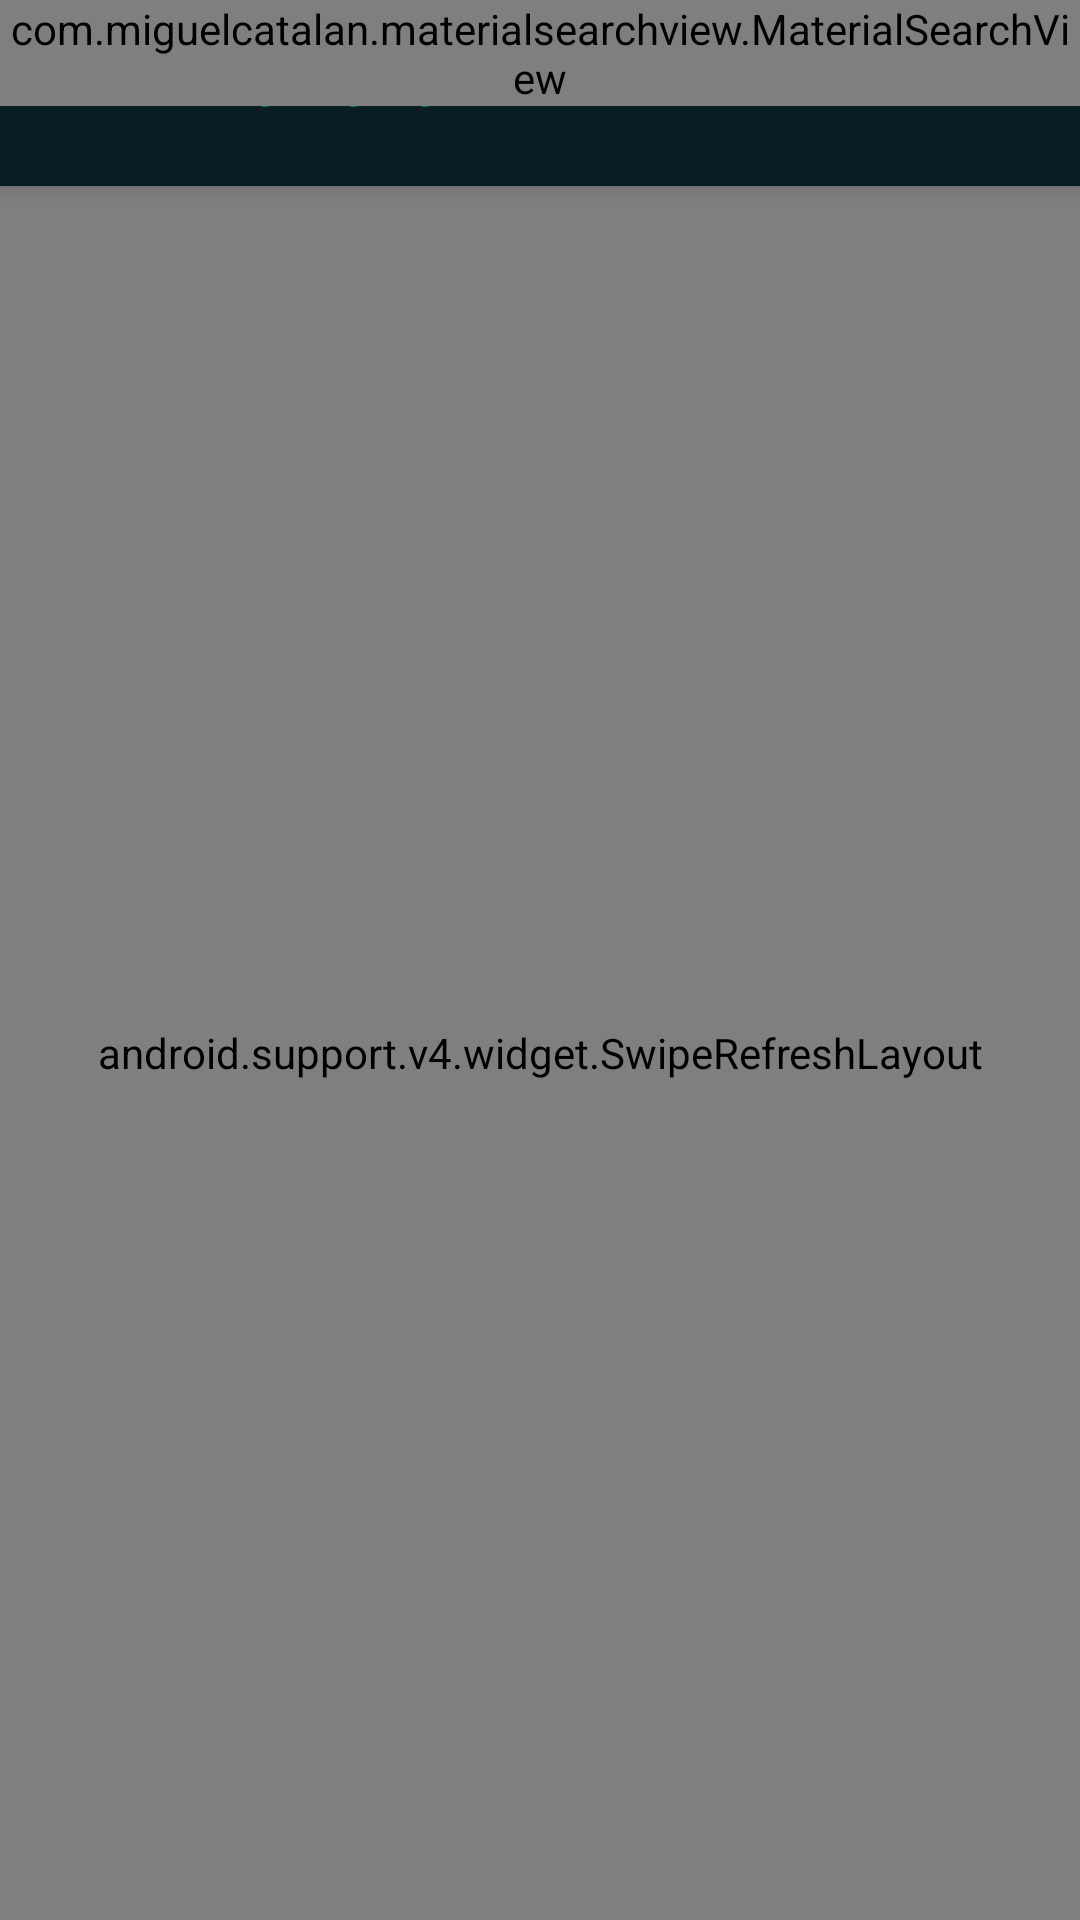

Here is an Android app screen rendered from its layout file. Give the layout XML and the strings, colors and styles it references.
<!-- AndroidManifest.xml: activity theme AppTheme.NoActionBar -->
<!-- res/layout/activity_main.xml -->
<?xml version="1.0" encoding="utf-8"?>
<android.support.design.widget.CoordinatorLayout xmlns:android="http://schemas.android.com/apk/res/android"
    xmlns:app="http://schemas.android.com/apk/res-auto"
    xmlns:tools="http://schemas.android.com/tools"
    android:layout_width="match_parent"
    android:layout_height="match_parent"
    tools:context="com.husnikamal.movex.activity.MainActivity">

    <android.support.design.widget.AppBarLayout
        android:id="@+id/appBar"
        android:layout_width="match_parent"
        android:layout_height="wrap_content"
        android:theme="@style/AppTheme.AppBarOverlay">

        <android.support.v7.widget.Toolbar
            android:id="@+id/toolbar"
            android:layout_width="match_parent"
            android:layout_height="wrap_content"
            android:background="?attr/colorPrimary"
            app:contentInsetLeft="0dp"
            app:contentInsetStart="0dp">

            <FrameLayout
                android:layout_width="match_parent"
                android:layout_height="wrap_content">

                <LinearLayout
                    android:id="@+id/toolbarTitle"
                    android:layout_width="match_parent"
                    android:layout_height="wrap_content">

                    <ImageView
                        android:layout_width="30dp"
                        android:layout_height="30dp"
                        android:layout_marginBottom="16dp"
                        android:layout_marginLeft="16dp"
                        android:layout_marginTop="16dp"
                        android:src="@drawable/tmdb" />

                    <TextView
                        android:layout_width="wrap_content"
                        android:layout_height="wrap_content"
                        android:layout_margin="16dp"
                        android:text="The Movie DB"
                        android:textColor="@color/colorAccent"
                        android:textSize="18sp"
                        android:textStyle="bold" />
                </LinearLayout>

                <com.miguelcatalan.materialsearchview.MaterialSearchView
                    android:id="@+id/search_view"
                    android:layout_width="match_parent"
                    android:layout_height="wrap_content"
                    android:textColor="@color/colorAccent" />
            </FrameLayout>
        </android.support.v7.widget.Toolbar>
    </android.support.design.widget.AppBarLayout>
    <include layout="@layout/content_main" />
</android.support.design.widget.CoordinatorLayout>
<!-- res/layout/content_main.xml (included above) -->
<?xml version="1.0" encoding="utf-8"?>
<FrameLayout xmlns:android="http://schemas.android.com/apk/res/android"
    xmlns:app="http://schemas.android.com/apk/res-auto"
    xmlns:tools="http://schemas.android.com/tools"
    android:layout_width="match_parent"
    android:layout_height="match_parent"
    app:layout_behavior="@string/appbar_scrolling_view_behavior"
    tools:context="com.husnikamal.movex.activity.MainActivity"
    tools:showIn="@layout/activity_main">

    <android.support.v4.widget.SwipeRefreshLayout
        android:id="@+id/swipe_main"
        android:layout_width="match_parent"
        android:layout_height="match_parent">

        <android.support.v7.widget.RecyclerView
            android:id="@+id/recyclerView"
            android:layout_width="match_parent"
            android:layout_height="match_parent" />

        <ProgressBar
            android:id="@+id/progressSearch"
            android:layout_width="wrap_content"
            android:layout_height="wrap_content"
            android:layout_gravity="center" />
    </android.support.v4.widget.SwipeRefreshLayout>
</FrameLayout>
<!-- resources referenced by this layout -->
<resources>
  <color name="colorAccent">#01D277</color>
  <style name="AppTheme.AppBarOverlay" parent="ThemeOverlay.AppCompat.Dark.ActionBar" />
  <style name="AppTheme.NoActionBar">
          <item name="windowActionBar">false</item>
          <item name="windowNoTitle">true</item>
      </style>
</resources>
